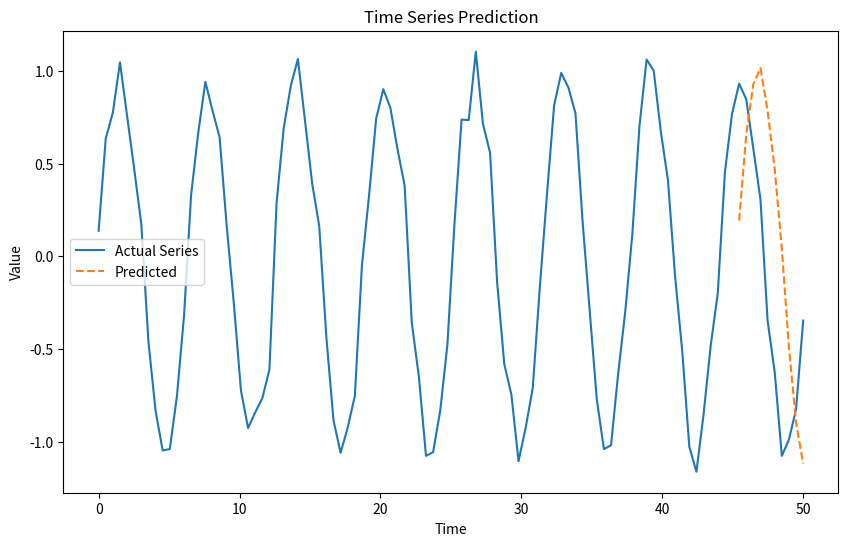

Write the Python code that produced this figure.
import numpy as np
import matplotlib.pyplot as plt

# Третя задача: прогнозування Time Series

# Генерація синтетичного набору даних
def generate_time_series(n_steps):
    time = np.linspace(0, 50, n_steps)
    series = np.sin(time) + 0.1 * np.random.randn(n_steps)  # Синусоїда з шумом
    return time, series

n_steps = 100
look_back = 10
future_steps = 10

time, series = generate_time_series(n_steps)

# Підготовка даних для навчання
X, y = [], []
for i in range(len(series) - look_back):
    X.append(series[i:i+look_back])
    y.append(series[i+look_back])

X = np.array(X)
y = np.array(y).reshape(-1, 1)

# Нормалізація даних
X_mean, X_std = X.mean(), X.std()
X = (X - X_mean) / X_std
y_mean, y_std = y.mean(), y.std()
y = (y - y_mean) / y_std

# Параметри нейронної мережі
input_dim = X.shape[1]
hidden_dim = 16
output_dim = 1
lr = 0.01
epochs = 500

# Ініціалізація ваг
W1 = np.random.rand(input_dim, hidden_dim)
W2 = np.random.rand(hidden_dim, output_dim)
b1 = np.random.rand(hidden_dim)
b2 = np.random.rand(output_dim)

# Активаційна функція
def relu(x):
    return np.maximum(0, x)

def relu_derivative(x):
    return (x > 0).astype(float)

# Навчання
for epoch in range(epochs):
    # Прямий прохід
    Z1 = np.dot(X, W1) + b1
    A1 = relu(Z1)
    Z2 = np.dot(A1, W2) + b2
    predictions = Z2  # Лінійний вихід

    # Обчислення похибки
    error = y - predictions

    # Зворотний прохід
    dZ2 = -2 * error
    dW2 = np.dot(A1.T, dZ2) / len(X)
    db2 = np.sum(dZ2, axis=0) / len(X)

    dZ1 = np.dot(dZ2, W2.T) * relu_derivative(Z1)
    dW1 = np.dot(X.T, dZ1) / len(X)
    db1 = np.sum(dZ1, axis=0) / len(X)

    # Оновлення ваг
    W1 -= lr * dW1
    b1 -= lr * db1
    W2 -= lr * dW2
    b2 -= lr * db2

    # Лог кожної 50-ї ітерації
    if epoch % 50 == 0:
        loss = np.mean(np.square(error))
        print(f"Epoch {epoch}, Loss: {loss:.4f}")

# Прогнозування
X_test = series[-look_back:]
X_test = (X_test - X_mean) / X_std  # Нормалізація
predictions = []
for _ in range(future_steps):
    Z1 = np.dot(X_test, W1) + b1
    A1 = relu(Z1)
    Z2 = np.dot(A1, W2) + b2
    next_value = Z2[0]
    predictions.append(next_value)
    X_test = np.roll(X_test, -1)
    X_test[-1] = next_value

# Денормалізація прогнозів
predictions = np.array(predictions) * y_std + y_mean

# Візуалізація
plt.figure(figsize=(10, 6))
plt.plot(time, series, label="Actual Series")
plt.plot(time[-future_steps:], predictions, label="Predicted", linestyle="--")
plt.legend()
plt.xlabel("Time")
plt.ylabel("Value")
plt.title("Time Series Prediction")
plt.show()
